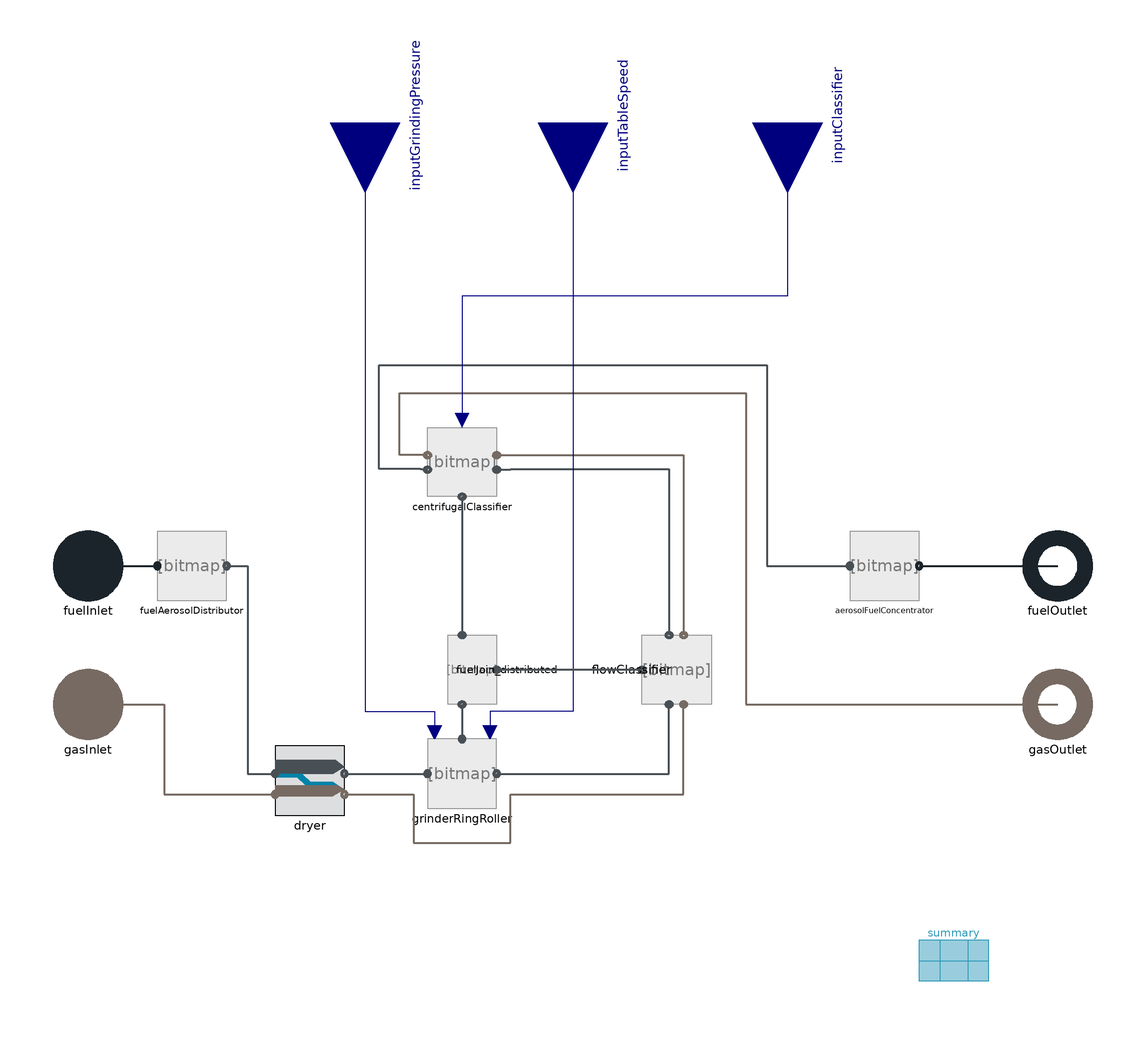

Above is the diagram view of the following Modelica model: its components placed by their Placement annotations and its connect equations drawn as lines.

model Mill_L4 "Aerosol component | box module to capsule mill components"
//__________________________________________________________________________//
// Component of the ClaRa library, version: 1.9.0                           //
//                                                                          //
// Licensed by the ClaRa development team under the 3-clause BSD License.   //
// Copyright  2013-2024, ClaRa development team.                            //
//                                                                          //
// The ClaRa development team consists of the following partners:           //
// TLK-Thermo GmbH (Braunschweig, Germany),                                 //
// XRG Simulation GmbH (Hamburg, Germany).                                  //
//__________________________________________________________________________//
// Contents published in ClaRa have been contributed by different authors   //
// and institutions. Please see model documentation for detailed information//
// on original authorship and copyrights.                                   //
//__________________________________________________________________________//

  extends ClaRa.Basics.Icons.Mill;
  outer ClaRa.SimCenter simCenter;

  // PARAMETER DECLARATION: #########################################################################################

  // Global nominal values: ---------------------------------------------------------------
  parameter TILMedia.Gas.Types.BaseGas gas=simCenter.flueGasModel "Medium model"
    annotation (Dialog(tab="General", group="Fundamental Definitions"), choicesAllMatching);
  parameter ClaRa.Basics.Media.FuelTypes.BaseFuel fuelModel=simCenter.fuelModel1 "Coal elemental composition used for combustion" annotation (choicesAllMatching, Dialog(tab="General",group="Fundamental Definitions"));
  parameter Volumes.Fundamentals.Records.FuelClassification_base classification=Volumes.Fundamentals.Records.FuelClassification_example_21classes() "Classification record" annotation (Dialog(tab="General", group="Fundamental Definitions"), choicesAllMatching=true);
  parameter ClaRa.Basics.Units.MassFraction classFraction[classification.N_class-1] = ((1/classification.N_class)*ones(classification.N_class-1)) "Particle class mass fraction" annotation(Dialog(tab="General",group="Fundamental Definitions"));

  parameter ClaRa.Basics.Units.MassFlowRate m_flow_fuel_nom = 15.72 "nominal fuel mass flow rate" annotation(Dialog(tab="General",group="Global nominal values"));
  parameter ClaRa.Basics.Units.MassFlowRate m_flow_gas_nom = 21.68 "nominal gas mass flow rate" annotation(Dialog(tab="General",group="Global nominal values"));
  parameter ClaRa.Basics.Units.Pressure Delta_p_mill_nom = 7500 "Nominal total Pressure Loss of Pulverizer" annotation(Dialog(tab="General",group="Global nominal values"));
  parameter ClaRa.Basics.Units.Power P_grinding_nom = 460e3 "Nominal electrical Power" annotation(Dialog(tab="General",group="Global nominal values"));
  parameter ClaRa.Basics.Units.Mass mass_mill = 116e3 "Total mass of mill construction" annotation(Dialog(tab="General",group="Global nominal values"));

  // Grinder: ---------------------------------------------------------------
  replaceable model Breakage = Volumes.Fundamentals.Grinding.Breakage_Function.Breakage_Austin constrainedby Volumes.Fundamentals.Grinding.Breakage_Function.Breakage_base                                                         annotation(Dialog(tab="Grinder",group="Replaceable Models"),choicesAllMatching=true);
  replaceable model Selection = Volumes.Fundamentals.Grinding.Selection_Function.Selection_Steinmetz constrainedby Volumes.Fundamentals.Grinding.Selection_Function.Selection_base                                                          annotation(Dialog(tab="Grinder",group="Replaceable Models"),choicesAllMatching=true);
  replaceable model Transport = Volumes.Fundamentals.Grinding.Transport_Velocity.Transport_complex constrainedby Volumes.Fundamentals.Grinding.Transport_Velocity.Transport_base                                                         annotation(Dialog(tab="Grinder",group="Replaceable Models"),choicesAllMatching=true);

  parameter ClaRa.Basics.Units.Length radius_table = 0.5*(2.44-0.4) "outer radius of the grinding table; center table to center roll!" annotation(Dialog(tab="Grinder",group="Geometry"));
  parameter ClaRa.Basics.Units.Length radius_chute = 0.5*0.817 "radius of recirculation tube of classifier" annotation(Dialog(tab="Grinder",group="Geometry"));

  parameter ClaRa.Basics.Units.MassFraction xi_grinder_start[fuelModel.N_c - 1]=zeros(fuelModel.N_c - 1) "initial fuel composition" annotation(Dialog(tab="Grinder",group="Initialization"));
  parameter ClaRa.Basics.Units.MassFraction classFraction_grinder_start[classification.N_class - 1]=(1/classification.N_class)*ones(classification.N_class - 1) "start value for total class fraction of ALL inlets" annotation(Dialog(tab="Grinder",group="Initialization"));
  parameter ClaRa.Basics.Units.Temperature T_grinder_start = simCenter.T_amb_start "initial temperature in fuel controll volume" annotation(Dialog(tab="Grinder",group="Initialization"));
  parameter Real recirculation_rate_grinder_start = 15 "initial m_flow_out/m_flow_in1 kg/kg" annotation(Dialog(tab="Grinder",group="Initialization"));

  // Dryer: ---------------------------------------------------------------
  replaceable model Drying =  Volumes.Fundamentals.Drying.Drying_ideal constrainedby Volumes.Fundamentals.Drying.Drying_base                                                         annotation(Dialog(tab="Dryer",group="Replaceable Models"),choicesAllMatching=true);
  parameter ClaRa.Basics.Units.Mass mass_content_start=100 "Initial mass in drying zone" annotation(Dialog(tab="Dryer",group="Initialization"));
  parameter ClaRa.Basics.Units.MassFlowRate m_flow_H2O_evap_start = 1.5 "initianl mass flow rate of evaporated coal H2O" annotation(Dialog(tab="Dryer",group="Initialization"));
  parameter ClaRa.Basics.Units.Temperature T_dryer_start = simCenter.T_amb_start "initial temperature in fuel controll volume" annotation(Dialog(tab="Dryer",group="Initialization"));
  replaceable model PressureLoss_dryer = ClaRa.Basics.ControlVolumes.Fundamentals.PressureLoss.Generic_PL.LinearPressureLoss_L2 constrainedby ClaRa.Basics.ControlVolumes.Fundamentals.PressureLoss.Generic_PL.PressureLoss_L2(Delta_p_nom=0.6*Delta_p_mill_nom) annotation(choicesAllMatching, Dialog(tab="Dryer",group="Replaceable Models"));
  parameter ClaRa.Basics.Units.Pressure p_dryer_start=simCenter.p_amb_start "Initial value for air pressure" annotation(Dialog(tab="Dryer",group="Initialization"));
  parameter ClaRa.Basics.Units.MassFraction xi_dryer_gas_in_start[gas.nc - 1]=zeros(gas.nc - 1) "initial gas composition" annotation(Dialog(tab="Dryer",group="Initialization"));
  parameter ClaRa.Basics.Units.MassFraction xi_dryer_gas_out_start[gas.nc - 1]=zeros(gas.nc - 1) "initial gas composition" annotation(Dialog(tab="Dryer",group="Initialization"));

  // Transport: ---------------------------------------------------------------
  replaceable model Classifying_flow =  Volumes.Fundamentals.Classifying.Classifying_flow constrainedby Volumes.Fundamentals.Classifying.Classifying_flow_base                                                          annotation(Dialog(tab="Transport",group="Replaceable Models"),choicesAllMatching=true);
  replaceable model PressureLoss_transport = ClaRa.Basics.ControlVolumes.Fundamentals.PressureLoss.Generic_PL.LinearPressureLoss_L2 constrainedby ClaRa.Basics.ControlVolumes.Fundamentals.PressureLoss.Generic_PL.PressureLoss_L2(Delta_p_nom=0.2*Delta_p_mill_nom) annotation(choicesAllMatching, Dialog(tab="Transport",group="Replaceable Models"));

  parameter ClaRa.Basics.Units.Length height_transport = 4.6 "length of transport volume" annotation(Dialog(tab="Transport",group="Geometry"));
  parameter ClaRa.Basics.Units.Area A_cross_transport = 6.43 "cross section of transport volume" annotation(Dialog(tab="Transport",group="Geometry"));

  parameter ClaRa.Basics.Units.Mass mass_transport_start=24 "total initial fuel mass" annotation(Dialog(tab="Transport",group="Initialization"));
  parameter ClaRa.Basics.Units.MassFraction classFraction_transport_start[classification.N_class - 1]=(1/classification.N_class)*ones(classification.N_class - 1) "start value for total class fraction in control volume" annotation(Dialog(tab="Transport",group="Initialization"));
  parameter ClaRa.Basics.Units.MassFraction xi_transport_fuel_start[fuelModel.N_c - 1]=zeros(fuelModel.N_c - 1) "initial fuel composition" annotation(Dialog(tab="Transport",group="Initialization"));
  parameter Modelica.Units.SI.Pressure p_transport_start=simCenter.p_amb_start "initial value of gas sytsem pressure" annotation (Dialog(tab="Transport", group="Initialization"));
  parameter ClaRa.Basics.Units.Temperature T_transport_start = 273.15+100 "initial temperature" annotation(Dialog(tab="Transport",group="Initialization"));
  parameter ClaRa.Basics.Units.MassFraction xi_transport_gas_start[gas.nc - 1]=zeros(gas.nc - 1) "initial gas composition" annotation(Dialog(tab="Transport",group="Initialization"));

  // Classifier: ---------------------------------------------------------------
  replaceable model Classifying_centrifugal =  Volumes.Fundamentals.Classifying.Classifying_centrifugal constrainedby Volumes.Fundamentals.Classifying.Classifying_centrifugal_base                                                                  annotation(Dialog(tab="Classifier",group="Replaceable Models"),choicesAllMatching=true);
  replaceable model PressureLoss_classifier = ClaRa.Basics.ControlVolumes.Fundamentals.PressureLoss.Generic_PL.LinearPressureLoss_L2 constrainedby ClaRa.Basics.ControlVolumes.Fundamentals.PressureLoss.Generic_PL.PressureLoss_L2(Delta_p_nom=0.2*Delta_p_mill_nom) annotation(choicesAllMatching, Dialog(tab="Classifier",group="Replaceable Models"));

  parameter ClaRa.Basics.Units.Length radius_classifier_outer = 0.5*3.33 "outer radius of classifier (inlet)" annotation(Dialog(tab="Classifier",group="Geometry"));
  parameter ClaRa.Basics.Units.Length radius_classifier_inner = 0.5*0.817 "inner radius of classifier (outlet)" annotation(Dialog(tab="Classifier",group="Geometry"));
  parameter ClaRa.Basics.Units.Length height_classifier = 2 "height of classifier; considered as CONSTANT against radius" annotation(Dialog(tab="Classifier",group="Geometry"));

  parameter ClaRa.Basics.Units.Mass mass_classifier_start=24 "total initial fuel mass" annotation(Dialog(tab="Classifier",group="Initialization"));
  parameter ClaRa.Basics.Units.MassFraction classFraction_classifier_start[classification.N_class - 1]=(1/classification.N_class)*ones(classification.N_class - 1) "intitial value for total class fraction in control volume" annotation(Dialog(tab="Classifier",group="Initialization"));
  parameter ClaRa.Basics.Units.MassFraction xi_classifier_fuel_start[fuelModel.N_c - 1]=zeros(fuelModel.N_c - 1) "initial fuel composition" annotation(Dialog(tab="Classifier",group="Initialization"));
  parameter Modelica.Units.SI.Pressure p_classifier_start=simCenter.p_amb_start "initial value of gas sytsem pressure" annotation (Dialog(tab="Classifier", group="Initialization"));
  parameter ClaRa.Basics.Units.Temperature T_classifier_start = 273.15+100 "initial temperature" annotation(Dialog(tab="Classifier",group="Initialization"));
  parameter ClaRa.Basics.Units.MassFraction xi_classifier_gas_start[gas.nc - 1]=zeros(gas.nc - 1) "initial gas composition" annotation(Dialog(tab="Classifier",group="Initialization"));

  // COMPONENT INSTANTIATION: #########################################################################################

  Adapters.FuelAerosolDistributor fuelAerosolDistributor(
    fuelModel=fuelModel,
    classification=classification,
    classFraction=classFraction) annotation (Placement(transformation(extent={{-120,10},{-100,30}})));

  Volumes.Dryer dryer(
    fuelModel=fuelModel,
    m_flow_fuel_nom=m_flow_fuel_nom,
    m_flow_gas_nom=m_flow_gas_nom,
    classification=classification,
    gas=gas,
    T_start=T_dryer_start,
    redeclare model Drying = Drying,
    m_flow_H2O_evap_start=m_flow_H2O_evap_start,
    redeclare model PressureLoss = PressureLoss_dryer,
    p_start=p_dryer_start,
    P_grinding_nom=P_grinding_nom,
    xi_gas_in_start=xi_dryer_gas_in_start,
    xi_gas_out_start=xi_dryer_gas_out_start,
    mass_mill=mass_mill) annotation (Placement(transformation(extent={{-86,-52},{-66,-32}})));

  Volumes.GrinderRingRoller grinderRingRoller(
    fuelModel=fuelModel,
    m_flow_fuel_nom=m_flow_fuel_nom,
    classification=classification,
    xi_fuel_start=xi_grinder_start,
    T_start=T_grinder_start,
    classFraction_in_start=classFraction_grinder_start,
    recirculation_rate_start=recirculation_rate_grinder_start,
    redeclare model Selection = Selection,
    redeclare model Breakage = Breakage,
    redeclare model Transport = Transport,
    radius_table=radius_table,
    radius_chute=radius_chute) annotation (Placement(transformation(extent={{-42,-50},{-22,-30}})));

  Volumes.FlowClassifier flowClassifier(
    fuelModel=fuelModel,
    m_flow_fuel_nom=m_flow_fuel_nom,
    m_flow_gas_nom=m_flow_gas_nom,
    classification=classification,
    gas=gas,
    mass_fuel_start=mass_transport_start,
    p_start=p_transport_start,
    xi_fuel_start=xi_transport_fuel_start,
    xi_gas_start=xi_transport_gas_start,
    T_start=T_transport_start,
    redeclare model Classifying = Classifying_flow,
    classFraction_start=classFraction_transport_start,
    redeclare model PressureLoss = PressureLoss_transport,
    height=height_transport,
    A_cross=A_cross_transport) annotation (Placement(transformation(
        extent={{-10,10},{10,-10}},
        rotation=90,
        origin={30,-10})));

  Volumes.CentrifugalClassifier centrifugalClassifier(
    fuelModel=fuelModel,
    m_flow_fuel_nom=m_flow_fuel_nom,
    m_flow_gas_nom=m_flow_gas_nom,
    classification=classification,
    gas=gas,
    xi_fuel_start=xi_classifier_fuel_start,
    xi_gas_start=xi_classifier_gas_start,
    mass_fuel_start=mass_classifier_start,
    T_start=T_classifier_start,
    p_start=p_classifier_start,
    redeclare model PressureLoss = PressureLoss_classifier,
    redeclare model Classifying = Classifying_centrifugal,
    classFraction_start=classFraction_classifier_start,
    radius_classifier_outer=radius_classifier_outer,
    radius_classifier_inner=radius_classifier_inner,
    height_classifier=height_classifier) annotation (Placement(transformation(extent={{-22,40},{-42,60}})));

  Volumes.FuelJoin_distributed fuelJoin_distributed(
    fuelModel=fuelModel,
    classification=classification,
    classFraction_start=0.5*(classFraction_transport_start + classFraction_classifier_start),
    xi_fuel_start=0.5*(xi_classifier_fuel_start + xi_transport_fuel_start),
    T_start=0.5*(T_classifier_start + T_transport_start)) annotation (Placement(transformation(
        extent={{-10,10},{10,-10}},
        rotation=-90,
        origin={-32,-10})));

  Adapters.AerosolFuelConcentrator aerosolFuelConcentrator(
    fuelModel=fuelModel,
    classification=classification,
    classFraction=classFraction) annotation (Placement(transformation(extent={{80,10},{100,30}})));

  ClaRa.Basics.Interfaces.GasPortIn gasInlet(Medium=gas) annotation (Placement(transformation(extent={{-150,-30},{-130,-10}})));
  ClaRa.Basics.Interfaces.GasPortOut gasOutlet(Medium=gas) annotation (Placement(transformation(extent={{130,-30},{150,-10}})));
  ClaRa.Basics.Interfaces.Fuel_inlet fuelInlet(fuelModel = fuelModel) annotation (Placement(transformation(extent={{-150,10},{-130,30}})));
  ClaRa.Basics.Interfaces.Fuel_outlet fuelOutlet(fuelModel = fuelModel) annotation (Placement(transformation(extent={{130,10},{150,30}})));

  inner Modelica.Blocks.Interfaces.RealInput inputGrindingPressure annotation (Placement(transformation(
        extent={{-20,-20},{20,20}},
        rotation=-90,
        origin={-60,148})));

  inner Modelica.Blocks.Interfaces.RealInput inputTableSpeed annotation (Placement(transformation(
        extent={{-20,-20},{20,20}},
        rotation=-90,
        origin={0,148})));

  inner Modelica.Blocks.Interfaces.RealInput inputClassifier "either inlet vane angle or ratation speed" annotation (Placement(transformation(
        extent={{-20,-20},{20,20}},
        rotation=-90,
        origin={62,148})));

  //-------------------------------------------------------------------------------
  //Summary
  model Outline
    extends ClaRa.Basics.Icons.RecordIcon;
    input ClaRa.Basics.Units.Mass mass_fuel_table "fuel bulk mass in volume";
    input ClaRa.Basics.Units.Mass mass_fuel_dryer "fuel bulk mass in volume";
    input ClaRa.Basics.Units.Mass mass_fuel_transport "fuel bulk mass in volume";
    input ClaRa.Basics.Units.Mass mass_fuel_classifier "fuel bulk mass in volume";
    input ClaRa.Basics.Units.Mass mass_fuel_total "fuel bulk mass in volume";
    input ClaRa.Basics.Units.Power P_grinding "electrical grinding power demand";
  end Outline;

  model Summary
    extends ClaRa.Basics.Icons.RecordIcon;
    Outline outline;
  end Summary;

  Summary summary(outline(
      mass_fuel_table=grinderRingRoller.mass,
      mass_fuel_dryer=dryer.mass_fuel,
      mass_fuel_transport=flowClassifier.mass_fuel,
      mass_fuel_classifier=centrifugalClassifier.mass_fuel,
      mass_fuel_total=grinderRingRoller.mass + dryer.mass_fuel + flowClassifier.mass_fuel + centrifugalClassifier.mass_fuel,
      P_grinding = dryer.P_grinding)) annotation (Placement(transformation(extent={{100,-104},{120,-84}})));

equation

  connect(aerosolFuelConcentrator.outlet, fuelOutlet) annotation (Line(
      points={{100,20},{126,20},{140,20}},
      color={27,36,42},
      thickness=0.5));
  connect(fuelInlet, fuelAerosolDistributor.inlet) annotation (Line(
      points={{-140,20},{-120,20}},
      color={27,36,42},
      thickness=0.5));
  connect(gasInlet, dryer.gasInlet) annotation (Line(
      points={{-140,-20},{-118,-20},{-118,-46},{-86,-46}},
      color={118,106,98},
      thickness=0.5));
  connect(fuelAerosolDistributor.outlet, dryer.fuelInlet) annotation (Line(
      points={{-100,20},{-94,20},{-94,-40},{-86,-40}},
      color={73,80,85},
      pattern=LinePattern.Solid,
      thickness=0.5));
  connect(dryer.fuelOutlet, grinderRingRoller.fuelInlet1) annotation (Line(
      points={{-66,-40},{-42,-40}},
      color={73,80,85},
      pattern=LinePattern.Solid,
      thickness=0.5));
  connect(grinderRingRoller.fuelOutlet, flowClassifier.fuelInlet) annotation (Line(
      points={{-22,-40},{27.8,-40},{27.8,-20}},
      color={73,80,85},
      pattern=LinePattern.Solid,
      thickness=0.5));
  connect(dryer.gasOutlet, flowClassifier.gasInlet) annotation (Line(
      points={{-66,-46},{-46,-46},{-46,-60},{-18,-60},{-18,-46},{32,-46},{32,-20}},
      color={118,106,98},
      thickness=0.5));
  connect(centrifugalClassifier.fuelInlet, flowClassifier.fuelOutlet1) annotation (Line(
      points={{-22,47.8},{-18,47.8},{-18,48},{27.8,48},{27.8,0}},
      color={73,80,85},
      thickness=0.5));
  connect(centrifugalClassifier.gasInlet, flowClassifier.gasOutlet) annotation (Line(
      points={{-22,52},{32,52},{32,0}},
      color={118,106,98},
      thickness=0.5));
  connect(centrifugalClassifier.gasOutlet, gasOutlet) annotation (Line(
      points={{-42,52},{-50,52},{-50,70},{50,70},{50,-20},{140,-20}},
      color={118,106,98},
      thickness=0.5));
  connect(centrifugalClassifier.fuelOutlet1, aerosolFuelConcentrator.inlet) annotation (Line(
      points={{-42,47.8},{-44,47.8},{-44,48},{-56,48},{-56,78},{56,78},{56,20},{80,20}},
      color={73,80,85},
      pattern=LinePattern.Solid,
      thickness=0.5));
  connect(inputGrindingPressure, grinderRingRoller.inputGrindingPressure) annotation (Line(points={{-60,148},{-60,-22},{-40,-22},{-40,-28}}, color={0,0,127}));
  connect(inputTableSpeed, grinderRingRoller.inputTableSpeed) annotation (Line(points={{0,148},{0,-22},{-24,-22},{-24,-28}}, color={0,0,127}));
  connect(inputClassifier, centrifugalClassifier.inputClassifier) annotation (Line(points={{62,148},{62,98},{-32,98},{-32,62}}, color={0,0,127}));
  connect(flowClassifier.fuelOutlet2, fuelJoin_distributed.fuelInlet2) annotation (Line(
      points={{20,-10},{-22,-10}},
      color={73,80,85},
      pattern=LinePattern.Solid,
      thickness=0.5));
  connect(fuelJoin_distributed.fuelOutlet, grinderRingRoller.fuelInlet2) annotation (Line(
      points={{-32,-20},{-32,-30}},
      color={73,80,85},
      pattern=LinePattern.Solid,
      thickness=0.5));
  connect(centrifugalClassifier.fuelOutlet2, fuelJoin_distributed.fuelInlet1) annotation (Line(
      points={{-32,40},{-32,0},{-32,0}},
      color={73,80,85},
      pattern=LinePattern.Solid,
      thickness=0.5));
    annotation (Documentation(info="<html>
<p><b>For detailed model documentation please consult the html-documentation shipped with ClaRa.</b> </p>
<p>&nbsp;</p>
<p><br><b><span style=\"font-size: 10pt;\">Authorship and Copyright Statement for original (initial) Contribution</span></b></p>
<p><b>Author:</b> </p>
DYNCAP/DYNSTART development team, Copyright &copy; 2011-2024.</p>
<p><b>References:</b> </p>
<p> For references please consult the html-documentation shipped with ClaRa. </p>
<p><b>Remarks:</b> </p>
<p>This component was developed by ClaRa development team under the 3-clause BSD License.</p>
<b>Acknowledgements:</b>
<p>ClaRa originated from the collaborative research projects DYNCAP and DYNSTART. Both research projects were supported by the German Federal Ministry for Economic Affairs and Energy (FKZ 03ET2009 and FKZ 03ET7060).</p>
<p><b>CLA:</b> </p>
<p>The author(s) have agreed to ClaRa CLA, version 1.0. See <a href=\"https://claralib.com/pdf/CLA.pdf\">https://claralib.com/pdf/CLA.pdf</a></p>
<p>By agreeing to ClaRa CLA, version 1.0 the author has granted the ClaRa development team a permanent right to use and modify his initial contribution as well as to publish it or its modified versions under the 3-clause BSD License.</p>
<p>The ClaRa development team consists of the following partners:</p>
<p>TLK-Thermo GmbH (Braunschweig, Germany)</p>
<p>XRG Simulation GmbH (Hamburg, Germany).</p>
</html>",
revisions="<html>
<body>
<p>For revisions please consult the html-documentation shipped with ClaRa.</p>
</body>
</html>"),
 Icon(coordinateSystem(preserveAspectRatio=false, extent={{-140,-140},{140,140}})), Diagram(coordinateSystem(preserveAspectRatio=false, extent={{-140,-140},{140,140}})));
end Mill_L4;